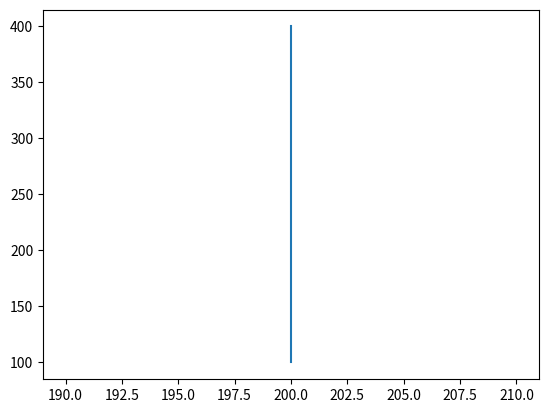

Here is the Python script that generated this plot: (Note: this script raises an exception after producing the figure.)
import matplotlib.pyplot
__author__ = 'xiongyi'
line1 = [(200, 100), (200, 400)]
line2 = [(190, 190), (210, 210)]
def overlap():
    l1p1x = line1[0][0]
    l1p1y = line1[0][1]
    l1p2x = line1[1][0]
    l1p2y = line1[1][1]
    # make sure p1x < p2x
    if l1p1x > l1p2x:
        tmp = l1p1x
        l1p1x = l1p2x
        l1p2x = tmp
    # make sure p1y < p2y
    if l1p1y > l1p2y:
        tmp = l1p1y
        l1p1y = l1p2y
        l1p2y = tmp
    l2p1x = line2[0][0]
    l2p1y = line2[0][1]
    l2p2x = line2[1][0]
    l2p2y = line2[1][1]
    # make sure p1x < p2x
    if l2p1x > l2p2x:
        tmp = l2p1x
        l2p1x = l2p2x
        l2p2x = tmp
    # make sure p1y < p2y
    if l2p1y > l2p2y:
        tmp = l2p1y
        l2p1y = l2p2y
        l2p2y = tmp

    # line2 rectangle is inside line1 rect
    if l1p1x < l2p2x and l1p2x > l2p1x and l1p1y < l2p2y and l1p2y > l2p1y:
        return True
    # line2 rectangle is inside line1 rect
    if l1p1x > l2p2x and l1p2x < l2p1x and l1p1y > l2p2y and l1p2y < l2p1y:
        return True
    if l1p1x > l2p2x or l1p2x < l2p1x:
        return False
    if l1p1y > l2p2y or l1p2y < l2p1y:
        return False
    return True

if __name__ == '__main__':
    matplotlib.pyplot.plot((line1[0][0],line1[1][0]),(line1[0][1],line1[1][1]))
    matplotlib.pyplot.hold(True)

    matplotlib.pyplot.plot((line2[0][0],line2[1][0]),(line2[0][1],line2[1][1]))
    print(overlap())
    matplotlib.pyplot.show()
